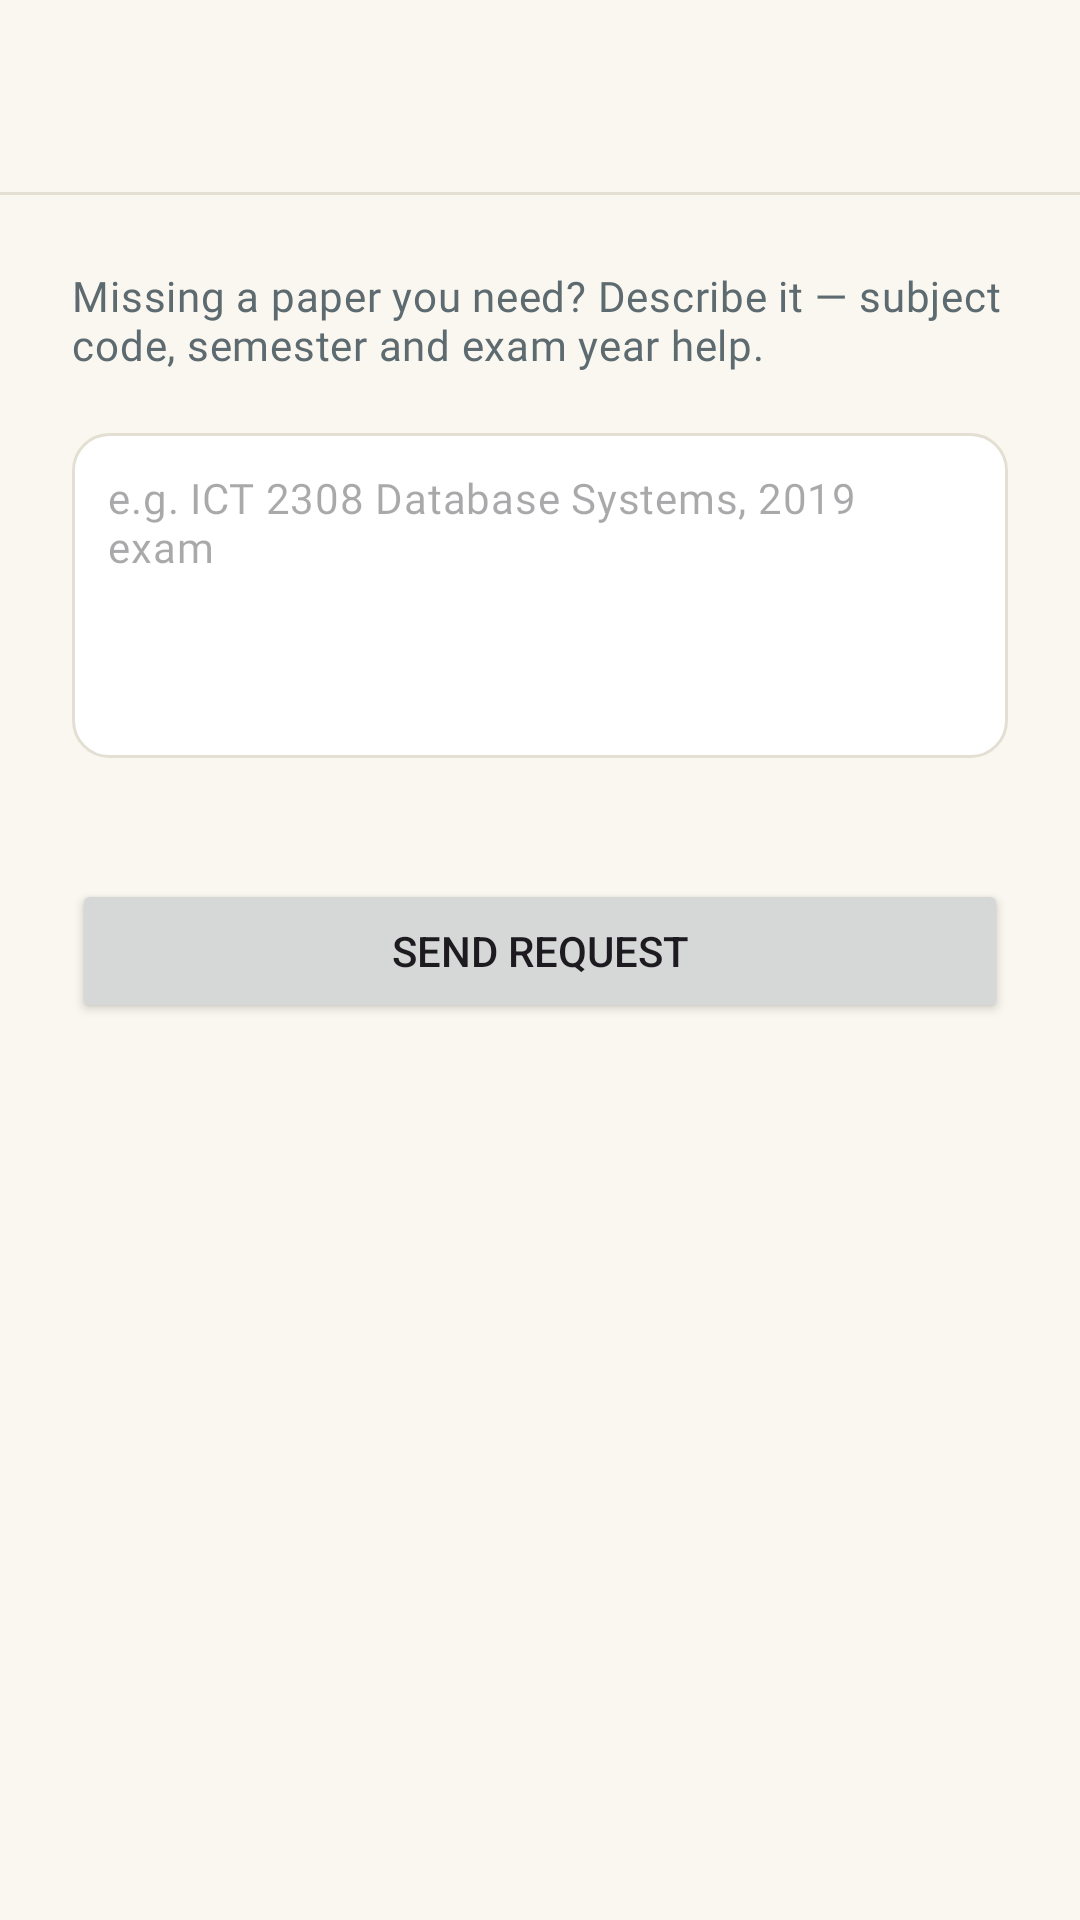

Android layout source for this screen:
<!-- AndroidManifest.xml: application theme Theme.RUSLearn -->
<!-- res/layout/activity_paper_request.xml -->
<?xml version="1.0" encoding="utf-8"?>
<LinearLayout xmlns:android="http://schemas.android.com/apk/res/android"
    xmlns:app="http://schemas.android.com/apk/res-auto"
    android:layout_width="match_parent"
    android:layout_height="match_parent"
    android:background="@color/colorPaper"
    android:orientation="vertical">

    <include layout="@layout/view_toolbar" />

    <androidx.constraintlayout.widget.ConstraintLayout
        android:layout_width="match_parent"
        android:layout_height="match_parent"
        android:padding="24dp">

        <TextView
            android:id="@+id/requestIntro"
            android:layout_width="0dp"
            android:layout_height="wrap_content"
            android:text="@string/request_intro"
            android:textAppearance="@style/TextAppearance.RUSLearn.Body"
            android:textColor="@color/colorInkMuted"
            app:layout_constraintEnd_toEndOf="parent"
            app:layout_constraintStart_toStartOf="parent"
            app:layout_constraintTop_toTopOf="parent" />

        <EditText
            android:id="@+id/etRequest"
            android:layout_width="0dp"
            android:layout_height="wrap_content"
            android:layout_marginTop="20dp"
            android:background="@drawable/bg_field"
            android:gravity="top"
            android:hint="@string/request_hint"
            android:importantForAutofill="no"
            android:inputType="textMultiLine"
            android:lines="5"
            android:maxLines="8"
            android:padding="12dp"
            android:textAppearance="@style/TextAppearance.RUSLearn.Body"
            app:layout_constraintEnd_toEndOf="parent"
            app:layout_constraintStart_toStartOf="parent"
            app:layout_constraintTop_toBottomOf="@id/requestIntro" />

        <TextView
            android:id="@+id/tvRequestCounter"
            android:layout_width="wrap_content"
            android:layout_height="wrap_content"
            android:layout_marginTop="8dp"
            android:text=""
            android:textAppearance="@style/TextAppearance.RUSLearn.Code"
            android:textColor="@color/colorInkMuted"
            app:layout_constraintEnd_toEndOf="parent"
            app:layout_constraintStart_toStartOf="parent"
            app:layout_constraintTop_toBottomOf="@id/etRequest" />

        <Button
            android:id="@+id/btnSubmitRequest"
            android:layout_width="0dp"
            android:layout_height="48dp"
            android:layout_marginTop="16dp"
            android:text="@string/request_submit"
            app:layout_constraintEnd_toEndOf="parent"
            app:layout_constraintStart_toStartOf="parent"
            app:layout_constraintTop_toBottomOf="@id/tvRequestCounter" />

        <TextView
            android:id="@+id/tvRequestError"
            android:layout_width="0dp"
            android:layout_height="wrap_content"
            android:layout_marginTop="12dp"
            android:gravity="center"
            android:textAppearance="@style/TextAppearance.RUSLearn.Body"
            android:textColor="@color/colorError"
            android:visibility="gone"
            app:layout_constraintEnd_toEndOf="parent"
            app:layout_constraintStart_toStartOf="parent"
            app:layout_constraintTop_toBottomOf="@id/btnSubmitRequest" />

    </androidx.constraintlayout.widget.ConstraintLayout>
</LinearLayout>
<!-- res/layout/view_toolbar.xml (included above) -->
<?xml version="1.0" encoding="utf-8"?>
<LinearLayout xmlns:android="http://schemas.android.com/apk/res/android"
    xmlns:app="http://schemas.android.com/apk/res-auto"
    android:layout_width="match_parent"
    android:layout_height="wrap_content"
    android:orientation="vertical">

    <com.google.android.material.appbar.MaterialToolbar
        android:id="@+id/toolbar"
        style="@style/Toolbar.RUSLearn"
        android:layout_width="match_parent"
        android:layout_height="?attr/actionBarSize"
        app:titleTextAppearance="@style/TextAppearance.RUSLearn.Title" />

    <View
        android:layout_width="match_parent"
        android:layout_height="1dp"
        android:background="@color/colorHairline" />
</LinearLayout>
<!-- resources referenced by this layout -->
<resources>
  <color name="colorError">#B91C1C</color>
  <color name="colorHairline">#E4DFD3</color>
  <color name="colorInkMuted">#5D6B70</color>
  <color name="colorPaper">#FAF7F0</color>
  <!-- drawable bg_field (drawable) -->
  <?xml version="1.0" encoding="utf-8"?>
  <shape xmlns:android="http://schemas.android.com/apk/res/android">
      <solid android:color="@color/colorCard" />
      <stroke android:width="1dp" android:color="@color/colorHairline" />
      <corners android:radius="12dp" />
  </shape>
  <string name="request_hint">e.g. ICT 2308 Database Systems, 2019 exam</string>
  <string name="request_intro">Missing a paper you need? Describe it — subject code, semester and exam year help.</string>
  <string name="request_submit">Send request</string>
  <style name="TextAppearance.RUSLearn.Body" parent="TextAppearance.Material3.BodyMedium">
          <item name="android:fontFamily">@font/plex_sans</item>
          <item name="fontFamily">@font/plex_sans</item>
          <item name="android:textSize">14sp</item>
      </style>
  <style name="TextAppearance.RUSLearn.Code" parent="TextAppearance.Material3.LabelSmall">
          <item name="android:fontFamily">@font/plex_mono</item>
          <item name="fontFamily">@font/plex_mono</item>
          <item name="android:textSize">12sp</item>
          <item name="android:textStyle">normal</item>
          <item name="android:letterSpacing">0.03</item>
      </style>
  <style name="TextAppearance.RUSLearn.Title" parent="TextAppearance.Material3.TitleLarge">
          <item name="android:fontFamily">@font/plex_serif</item>
          <item name="fontFamily">@font/plex_serif</item>
          <item name="android:textSize">22sp</item>
          <item name="android:textStyle">bold</item>
          <item name="android:letterSpacing">-0.01</item>
      </style>
  <style name="Toolbar.RUSLearn" parent="Widget.Material3.Toolbar">
          <item name="android:background">@color/colorPaper</item>
          <item name="titleTextAppearance">@style/TextAppearance.RUSLearn.Title</item>
          <item name="subtitleTextAppearance">@style/TextAppearance.RUSLearn.Code</item>
          <item name="titleTextColor">@color/colorInk</item>
          <item name="navigationIconTint">@color/colorInk</item>
      </style>
  <color name="colorCard">#FFFFFF</color>
  <color name="colorInk">#14282E</color>
  <color name="colorFaculty">#0F766E</color>
  <color name="colorOnFaculty">#FFFFFF</color>
  <color name="colorFacultyContainer">#CCE8E4</color>
  <style name="TextAppearance.RUSLearn.Label" parent="TextAppearance.Material3.LabelMedium">
          <item name="android:fontFamily">@font/plex_sans</item>
          <item name="fontFamily">@font/plex_sans</item>
          <item name="android:textSize">12sp</item>
          <item name="android:textStyle">bold</item>
      </style>
  <style name="Card.RUSLearn" parent="Widget.Material3.CardView.Elevated">
          <item name="cardBackgroundColor">@color/colorCard</item>
          <item name="strokeColor">@color/colorHairline</item>
          <item name="strokeWidth">1dp</item>
          <item name="cardCornerRadius">16dp</item>
          <item name="cardElevation">0dp</item>
          <item name="contentPadding">16dp</item>
      </style>
  <style name="Button.RUSLearn.Filled">
          <item name="backgroundTint">@color/colorFaculty</item>
          <item name="android:textColor">@color/colorOnFaculty</item>
          <item name="iconTint">@color/colorOnFaculty</item>
      </style>
  <style name="Chip.RUSLearn" parent="Widget.Material3.Chip.Assist">
          <item name="android:textAppearance">@style/TextAppearance.RUSLearn.Code</item>
          <item name="chipBackgroundColor">@color/colorFacultyContainer</item>
          <item name="chipStrokeColor">@color/colorHairline</item>
          <item name="chipStrokeWidth">1dp</item>
          <item name="android:textColor">@color/colorFaculty</item>
          <item name="closeIconTint">@color/colorFaculty</item>
      </style>
</resources>
